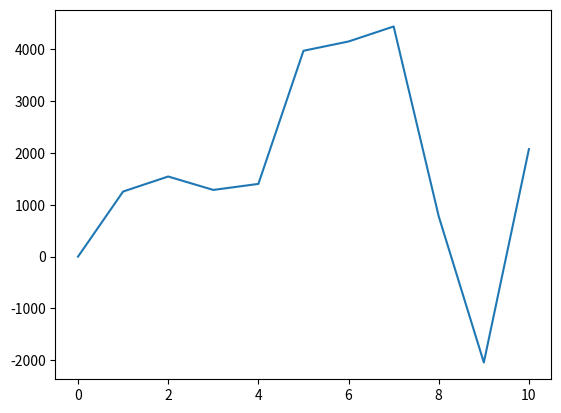

Source code (Python):
import numpy as np
import matplotlib.pyplot as plt

h = 1
N = int(10/h)
x = np.linspace(0, 10, N+1)

# Initial Assumption
F = x*(10-x) + x/10.0
f = 5*x**2 - x**3/3.0 + x**2/20.0

def block_diagonal(a, b, c, d):
    n = len(d)
    
    b_ = np.zeros(a.shape)
    c_ = np.zeros(a.shape)
    d_ = np.zeros((n,2,1))
    w = np.zeros((n,2,1))

    c_[0] = np.linalg.inv(b[0]).dot(c[0]) 
    d_[0] = np.linalg.inv(b[0]).dot(d[0]) 
    
    for i in range(1,n):
        b_[i] = b[i] - a[i].dot(c_[i-1])
        c_[i] = np.linalg.inv(b_[i]).dot(c[i])
        d_[i] = np.linalg.inv(b_[i]).dot((d[i] - a[i].dot(d_[i-1])))
    
    w[n-1] = np.copy(d_[n-1])
    for i in range(n-2, -1, -1):
        w[i] = d_[i] - c_[i].dot(w[i+1])

    return w

k = 10

for i in range(k):
    A = np.zeros((N-1,2,2))
    B = np.zeros((N-1,2,2))
    C = np.zeros((N-1,2,2))
    D = np.zeros((N-1,2,1))
    for i in range(1,N):
        A[i-1] = np.array([[-1, -h/2.0], [0, 1/h**2 - f[i]/(2.0*h)]], dtype=np.float64)
        B[i-1] = np.array([[1, -h/2.0], [(F[i+1] - F[i-1])/(2.0*h), -2.0/h**2 + 2*F[i]]], dtype=np.float64)
        C[i-1] = np.array([[0, 0], [0, 1/h**2 + f[i]/(2.0*h)]], dtype=np.float16)

        D[i-1] = np.array([[-f[i] + f[i-1] + 0.5*h*(F[i] + F[i-1])], 
                  [(F[i+1] - 2*F[i] + F[i-1]) / (-1*h**2) + f[i] *(-F[i+1] + F[i-1])/(2.0*h)+ F[i]**2]], dtype=np.float64)
    f[1:N] = f[1:N] + block_diagonal(A, B, C, D)[:,0][:,0]
    F[1:N] = F[1:N] + block_diagonal(A, B, C, D)[:,1][:,0]
    f[N] = f[N-1] + 0.5*h*(F[N] + F[N-1]) 
plt.plot(x,f)
plt.show()